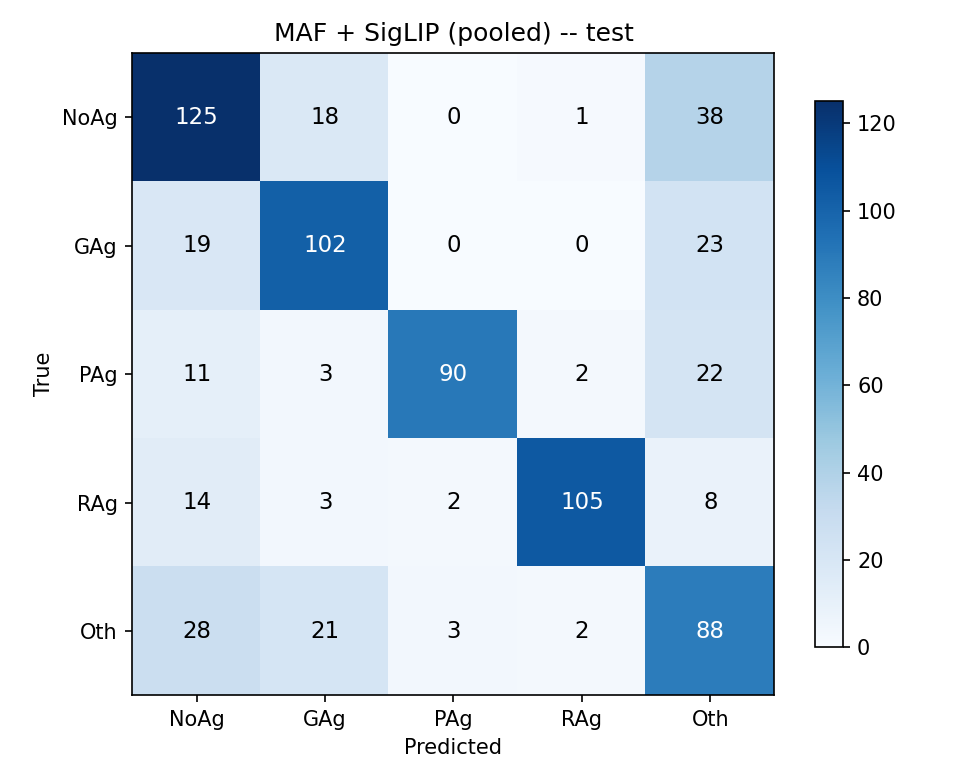

The data file committed next to this chart (first rows):
true\pred, NoAg, GAg, PAg, RAg, Oth
NoAg, 125, 18, 0, 1, 38
GAg, 19, 102, 0, 0, 23
PAg, 11, 3, 90, 2, 22
RAg, 14, 3, 2, 105, 8
Oth, 28, 21, 3, 2, 88
